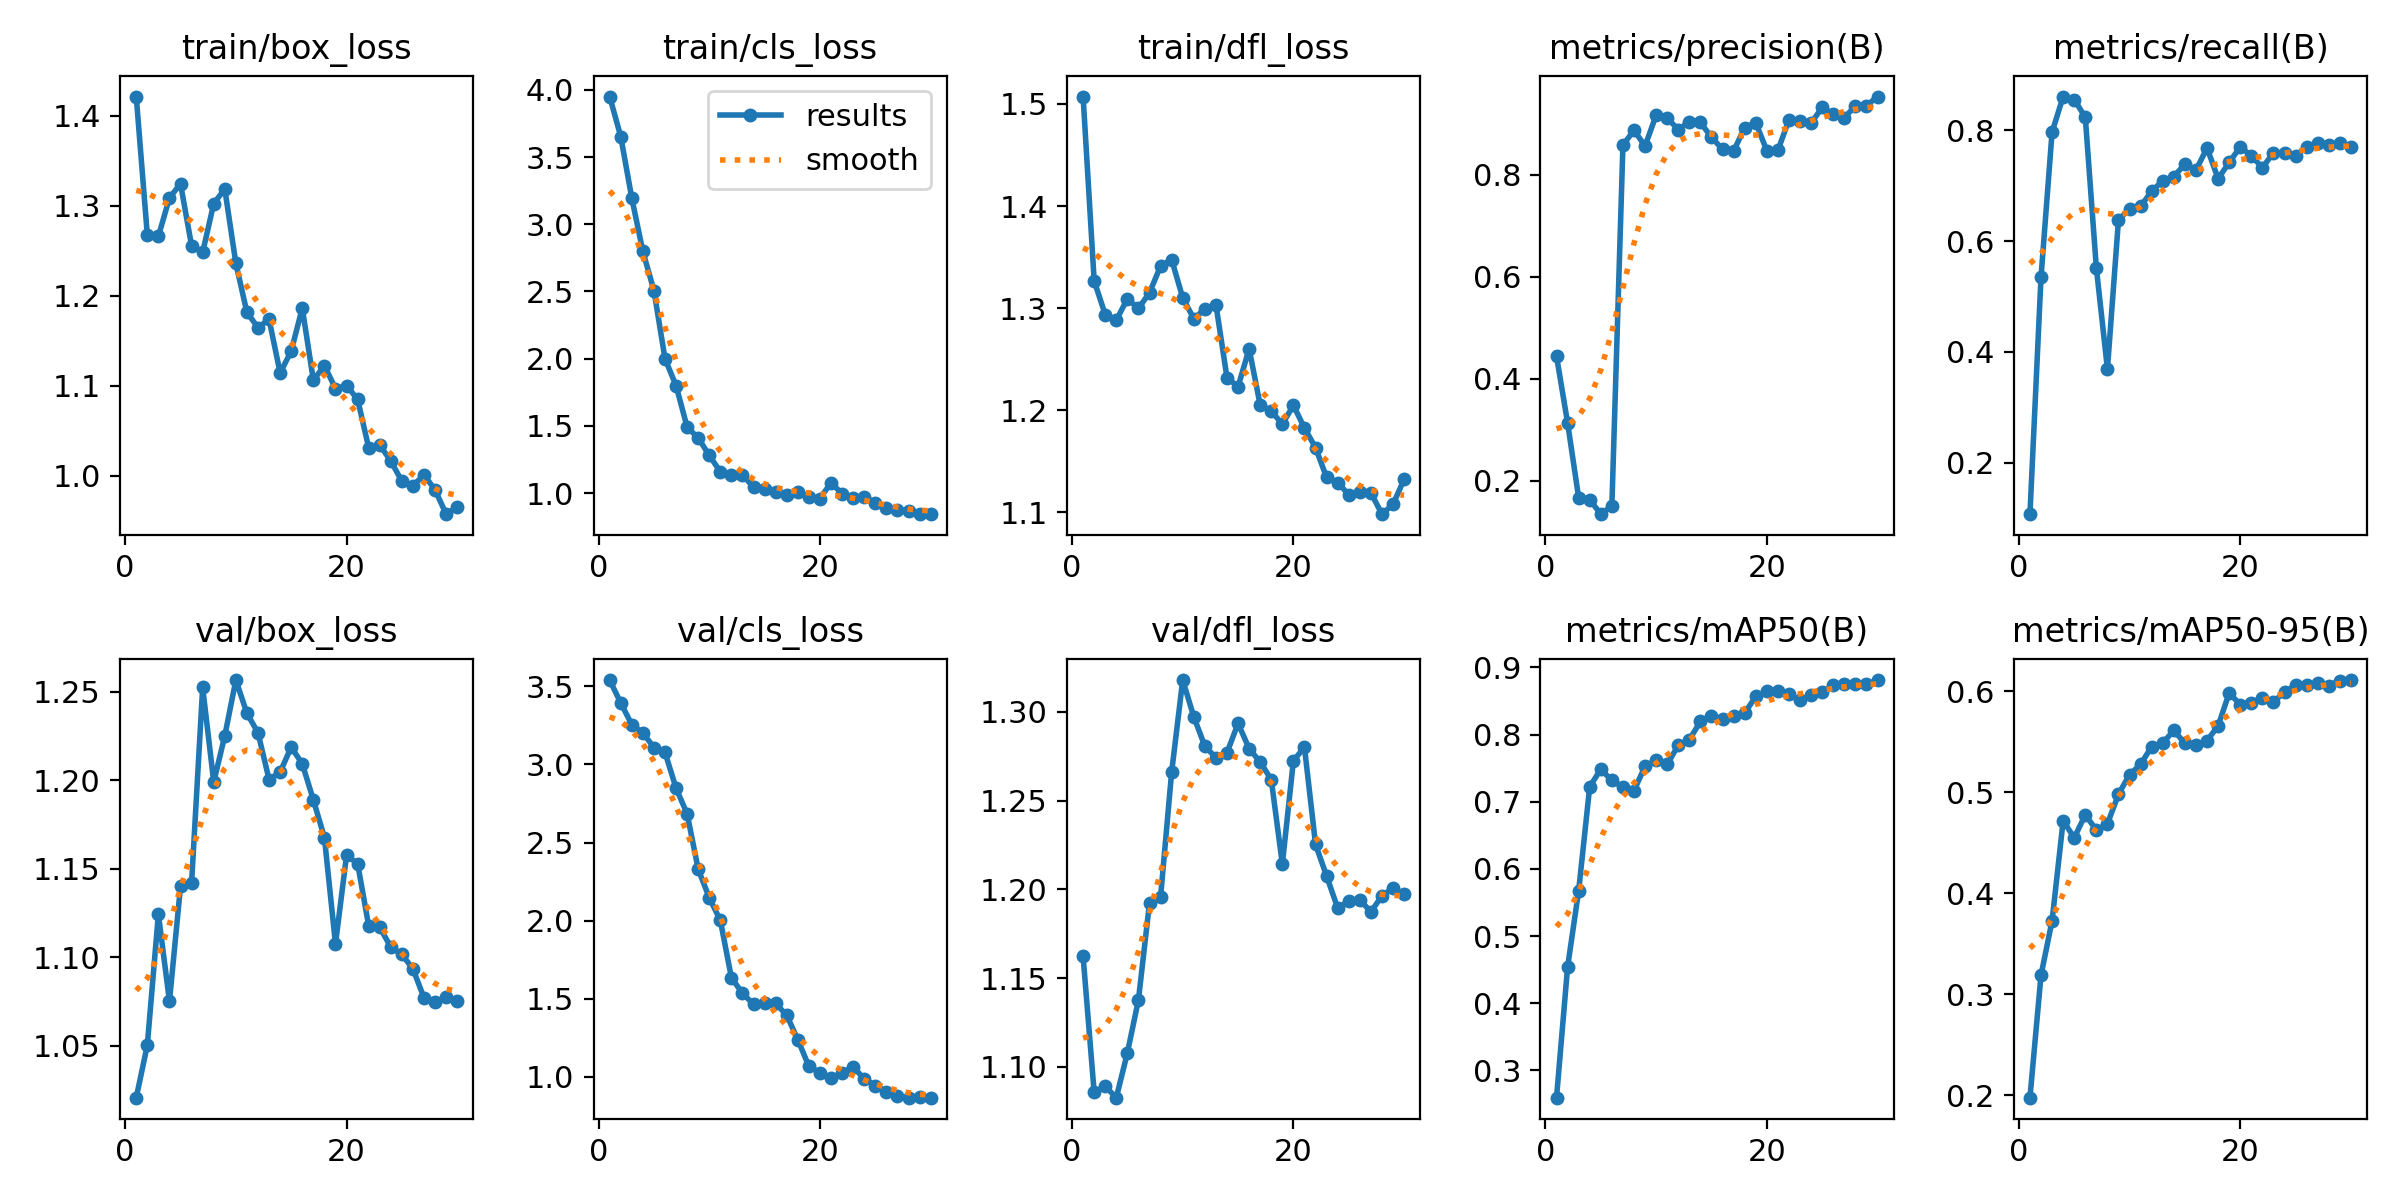

Data behind this chart, as committed beside it:
epoch, time, train/box_loss, train/cls_loss, train/dfl_loss, metrics/precision(B), metrics/recall(B), metrics/mAP50(B), metrics/mAP50-95(B), val/box_loss, val/cls_loss, val/dfl_loss, lr/pg0, lr/pg1, lr/pg2
1, 5.347, 1.421, 3.951, 1.507, 0.4444, 0.107, 0.2595, 0.1977, 1.021, 3.54, 1.162, 6.666e-05, 6.666e-05, 6.666e-05
2, 8.104, 1.268, 3.653, 1.327, 0.3135, 0.5348, 0.4538, 0.3189, 1.05, 3.394, 1.086, 0.0001397, 0.0001397, 0.0001397
3, 12.02, 1.266, 3.194, 1.294, 0.1667, 0.7968, 0.5677, 0.3729, 1.124, 3.255, 1.089, 0.0002075, 0.0002075, 0.0002075
4, 14.54, 1.309, 2.798, 1.288, 0.1628, 0.861, 0.7226, 0.4718, 1.075, 3.202, 1.083, 0.0002703, 0.0002703, 0.0002703
5, 16.96, 1.324, 2.507, 1.309, 0.1343, 0.8556, 0.7482, 0.4549, 1.14, 3.108, 1.108, 0.0003279, 0.0003279, 0.0003279
6, 19.37, 1.255, 2, 1.3, 0.1505, 0.8235, 0.7318, 0.4777, 1.142, 3.077, 1.138, 0.0003804, 0.0003804, 0.0003804
7, 21.74, 1.248, 1.799, 1.315, 0.8585, 0.5513, 0.7218, 0.4627, 1.252, 2.848, 1.192, 0.0004277, 0.0004277, 0.0004277
8, 25.36, 1.302, 1.49, 1.341, 0.8874, 0.369, 0.7166, 0.4687, 1.199, 2.683, 1.196, 0.0004699, 0.0004699, 0.0004699
9, 28.04, 1.319, 1.41, 1.347, 0.8566, 0.6388, 0.7528, 0.4981, 1.225, 2.329, 1.266, 0.000507, 0.000507, 0.000507
10, 30.53, 1.236, 1.28, 1.31, 0.9172, 0.6577, 0.7615, 0.5176, 1.257, 2.147, 1.318, 0.0005389, 0.0005389, 0.0005389
11, 32.87, 1.181, 1.158, 1.29, 0.9114, 0.6631, 0.7556, 0.5276, 1.238, 2.001, 1.297, 0.0005657, 0.0005657, 0.0005657
12, 35.36, 1.165, 1.133, 1.299, 0.8889, 0.6898, 0.7843, 0.5453, 1.227, 1.635, 1.281, 0.0005874, 0.0005874, 0.0005874
13, 38.8, 1.174, 1.134, 1.303, 0.9045, 0.7091, 0.7923, 0.5488, 1.2, 1.536, 1.274, 0.0006039, 0.0006039, 0.0006039
14, 41.65, 1.114, 1.044, 1.232, 0.9028, 0.7166, 0.8195, 0.5612, 1.205, 1.465, 1.277, 0.0006153, 0.0006153, 0.0006153
15, 43.93, 1.139, 1.031, 1.223, 0.8736, 0.7389, 0.8279, 0.5484, 1.219, 1.472, 1.294, 0.0005977, 0.0005977, 0.0005977
16, 46.21, 1.186, 1.009, 1.26, 0.8502, 0.7284, 0.8234, 0.5471, 1.209, 1.471, 1.279, 0.0005611, 0.0005611, 0.0005611
17, 48.61, 1.106, 0.9858, 1.205, 0.8467, 0.7681, 0.8271, 0.5512, 1.189, 1.395, 1.272, 0.0005244, 0.0005244, 0.0005244
18, 51.44, 1.122, 1.007, 1.199, 0.8928, 0.7127, 0.8318, 0.5657, 1.167, 1.239, 1.262, 0.0004877, 0.0004877, 0.0004877
19, 55.22, 1.097, 0.9709, 1.186, 0.9024, 0.742, 0.8571, 0.5983, 1.107, 1.068, 1.214, 0.0004511, 0.0004511, 0.0004511
20, 57.62, 1.1, 0.9591, 1.205, 0.8473, 0.7701, 0.8645, 0.5868, 1.158, 1.028, 1.273, 0.0004144, 0.0004144, 0.0004144
21, 61.68, 1.085, 1.078, 1.183, 0.8481, 0.754, 0.8648, 0.5889, 1.153, 0.9908, 1.28, 0.0003777, 0.0003777, 0.0003777
22, 64.65, 1.031, 0.9937, 1.163, 0.908, 0.7326, 0.8602, 0.5936, 1.118, 1.028, 1.225, 0.0003411, 0.0003411, 0.0003411
23, 68.32, 1.034, 0.9643, 1.134, 0.9053, 0.7594, 0.8509, 0.5897, 1.117, 1.064, 1.208, 0.0003044, 0.0003044, 0.0003044
24, 70.71, 1.016, 0.9714, 1.129, 0.9016, 0.7594, 0.8596, 0.5989, 1.106, 0.9873, 1.189, 0.0002678, 0.0002678, 0.0002678
25, 73.01, 0.9939, 0.9279, 1.117, 0.9323, 0.754, 0.8638, 0.6063, 1.102, 0.9453, 1.194, 0.0002311, 0.0002311, 0.0002311
26, 75.43, 0.989, 0.8862, 1.12, 0.919, 0.7701, 0.8735, 0.6061, 1.093, 0.9069, 1.194, 0.0001944, 0.0001944, 0.0001944
27, 77.69, 1.001, 0.8748, 1.119, 0.9121, 0.7767, 0.8753, 0.6082, 1.077, 0.8751, 1.187, 0.0001578, 0.0001578, 0.0001578
28, 80.84, 0.9842, 0.8687, 1.098, 0.9353, 0.7731, 0.8757, 0.6056, 1.075, 0.8675, 1.196, 0.0001211, 0.0001211, 0.0001211
29, 83.79, 0.9573, 0.8428, 1.108, 0.9356, 0.7775, 0.875, 0.6106, 1.077, 0.8712, 1.201, 8.4436e-05, 8.4436e-05, 8.4436e-05
30, 86.25, 0.9655, 0.847, 1.132, 0.9536, 0.7696, 0.8812, 0.6111, 1.075, 0.8683, 1.197, 4.7773e-05, 4.7773e-05, 4.7773e-05
